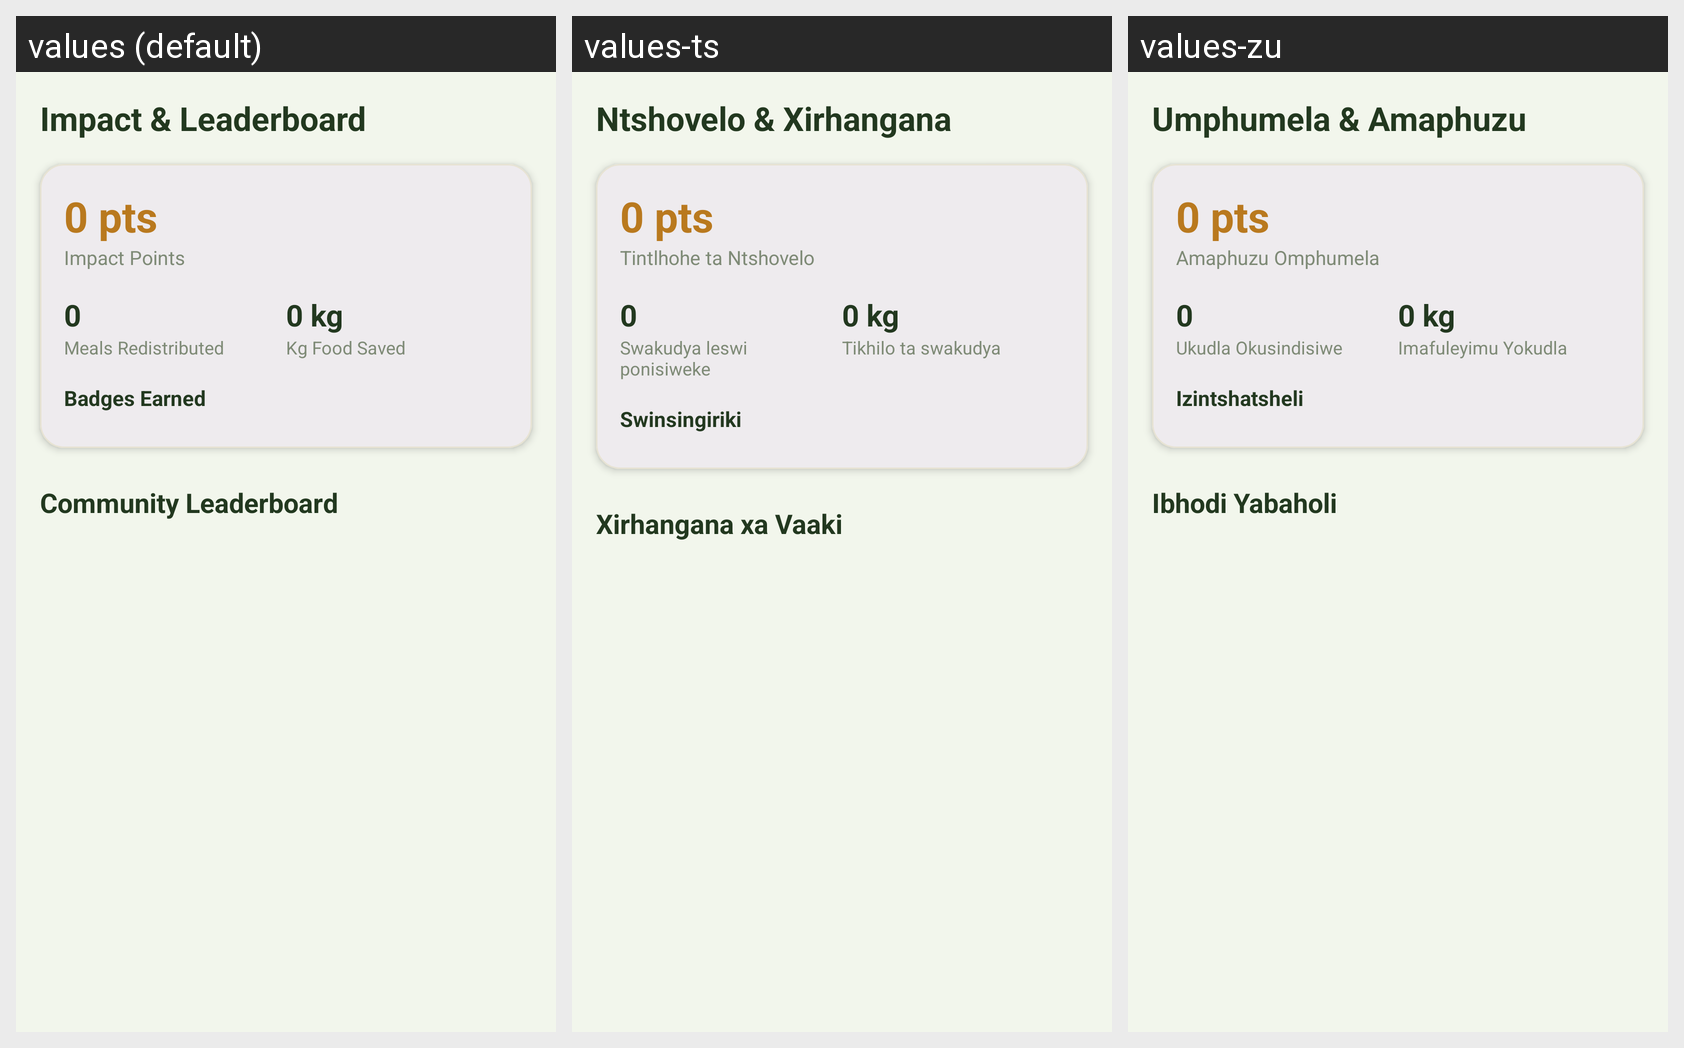

Translations of the strings shown on this Android screen, per locale in the grid:
Android screen res/layout/fragment_impact.xml rendered under 3 locales, left to right: values (default), values-ts, values-zu. Device: Nexus 5 (rendered at 1080×1920; each locale shown at half size, 540×960, under a caption strip naming it); theme Theme.NourishLink.
Strings drawn on this screen, with the default value and each locale's value (text and hints the layout hard-codes, and strings that could not be matched under every locale, appear in the picture but are not listed):

impact_title
  values: Impact & Leaderboard
  values-ts: Ntshovelo & Xirhangana
  values-zu: Umphumela & Amaphuzu

impact_points_label
  values: Impact Points
  values-ts: Tintlhohe ta Ntshovelo
  values-zu: Amaphuzu Omphumela

meals_saved_label
  values: Meals Redistributed
  values-ts: Swakudya leswi ponisiweke
  values-zu: Ukudla Okusindisiwe

kg_saved_label
  values: Kg Food Saved
  values-ts: Tikhilo ta swakudya
  values-zu: Imafuleyimu Yokudla

badges_label
  values: Badges Earned
  values-ts: Swinsingiriki
  values-zu: Izintshatsheli

leaderboard_title
  values: Community Leaderboard
  values-ts: Xirhangana xa Vaaki
  values-zu: Ibhodi Yabaholi
